Run: headless pygame with SDL's dummy video driver; simulated clock (each Clock.tick advances the game by its frame time, no real sleeping); random seed 0; keys injected as events and as key.get_pressed() state; no mouse input.
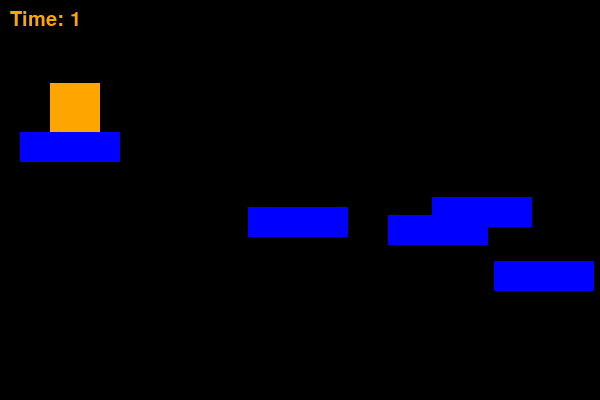
Frame 1 of 4 · flips 1–60 · no input
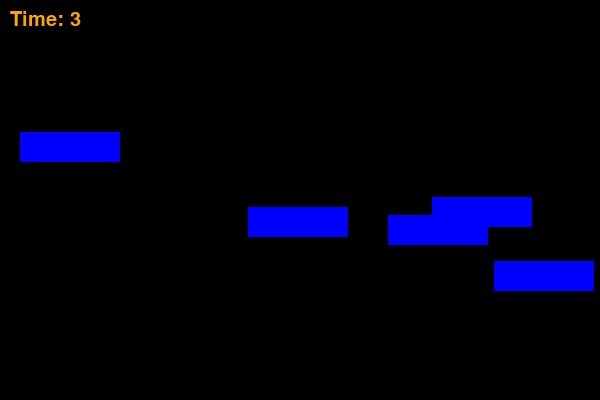
Frame 2 of 4 · flips 61–180 · tapped SPACE, RETURN · held RIGHT (→), D
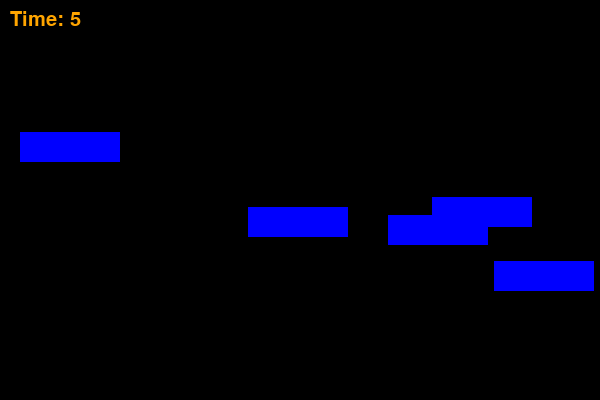
Frame 3 of 4 · flips 181–300 · held DOWN (↓), S
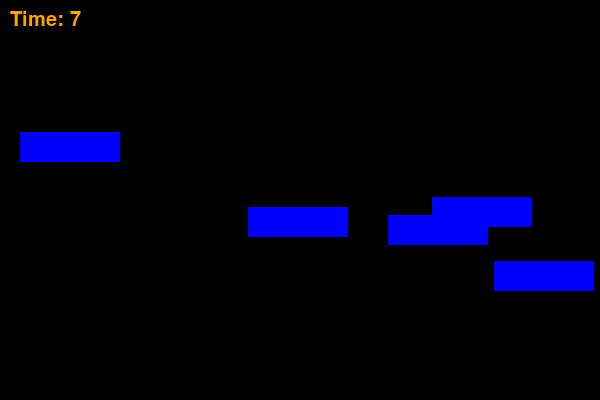
Frame 4 of 4 · flips 301–420 · held LEFT (←), A, UP (↑), W

The pygame program that drew these frames:

import pygame #Importing libraries needed
import random
pygame.init()
# Making the window or display for the game
WINDOW_HEIGHT = 400
WINDOW_WIDTH = 600
window = pygame.display.set_mode((WINDOW_WIDTH, WINDOW_HEIGHT))
pygame.display.set_caption("Platformer Game using Python")
# Creating the dimensions for the player and platforms
player_height = 50
player_width = 50
player_x = 50
player_y = 50
player_speed = 5
platform_height = 30
platform_width = 100
list = []
ORANGE = (255, 165, 0)
BLACK = (0,0,0)
BLUE = (0,0,255)
time = 0
# Making a font for the time display
font = pygame.font.SysFont("Comic Sans", 30)
# This is to make the variable frame for a loop that come later on and uses frames
frame = 0
# This is to make 5 platforms at random positions and insure they are within the screen and not outside
for i in range(5):
	platform_x = random.randint(0, WINDOW_WIDTH-platform_width)
	platform_y = random.randint(0, WINDOW_HEIGHT-platform_height)
	list.append(pygame.Rect(platform_x, platform_y, platform_width, platform_height))

# This is to run the game forever until the user clicks the red exit button
clock = pygame.time.Clock()
game_running = True
while game_running:
	frame += 1
	for event in pygame.event.get():
		if event.type == pygame.QUIT:
			game_running = False	
	keys = pygame.key.get_pressed() #These are the player controls
	if keys[pygame.K_LEFT]:
		player_x -= player_speed
	if keys[pygame.K_RIGHT]:
		player_x += player_speed
	if keys[pygame.K_UP]:
		player_y -= player_speed

	# This is so that the player has gravity and will slowly fall if not on a platform
	player_y += 1

	if player_y > WINDOW_HEIGHT:
		game_running = False 
	window.fill(BLACK)
		#The player will not be drawn onto the screen until this command is written
	player = pygame.draw.rect(window, ORANGE, (player_x, player_y, player_width, player_height))
	for platform in list: # Draw platforms and check collision for each one
		pygame.draw.rect(window, BLUE, platform)
		if player.colliderect(platform):
			player_y = platform.top - player_height
	#This is so that the time only changes after every 60 frames which is 1 second
	if  frame == 60:
		time += 1
		frame = 0
	# This is to spawn the text onto the screen
	time_text = font.render(f"Time: {time}", True ,ORANGE)
	#This puts the text onto a specific spot on the screen
	window.blit(time_text,(10,10))
	pygame.display.update() # This is so that when the player moves the screen updates to show the player moving every 60 frame
	clock.tick(60)
	
